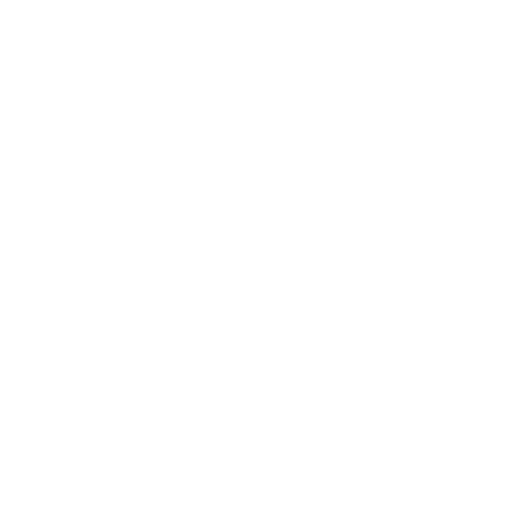
t = 0.00 s
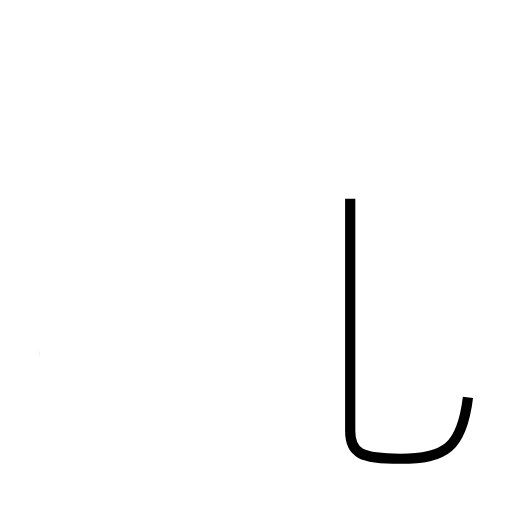
t = 1.18 s
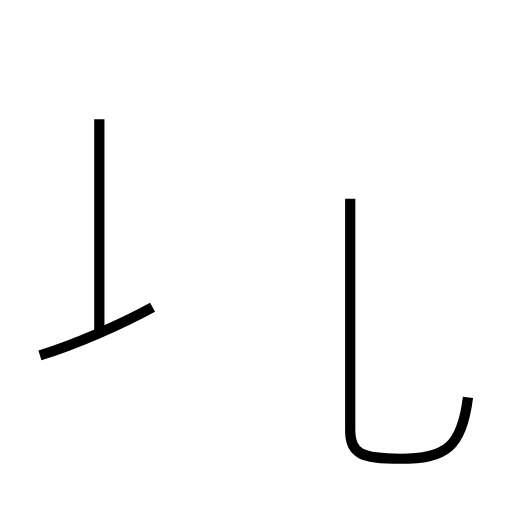
t = 2.18 s
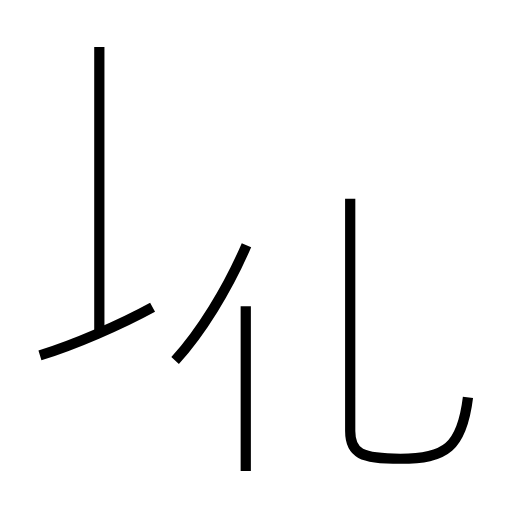
t = 3.27 s
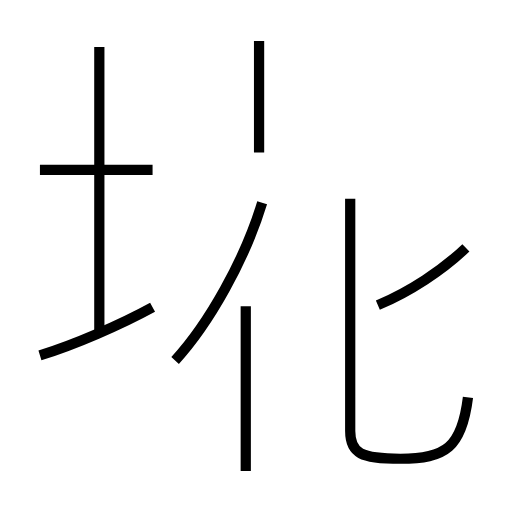
t = 4.37 s
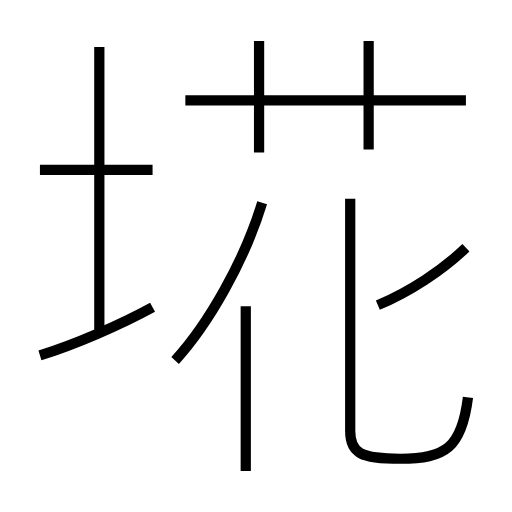
t = 5.51 s

The animated SVG that drew these frames (rendered in a browser with its animation timeline set to each time). Animation: 10 SMIL elements (animate=10); one cycle of 5.51 s.

<?xml version='1.0' encoding='utf-8'?>
<svg viewBox="0.0 -6.0 50.0 50.0" version="1.1" xmlns="http://www.w3.org/2000/svg"><rect x="-1000" y="-1000" width="2000" height="2000" stroke="white" fill="white" /><g style="fill:none;stroke:#000000;stroke-width:1"><path d="M 45.7 -5.2 C 45.1 -0.3 43.5 0.8 39.1 0.8 C 35.3 0.8 34.2 0.3 34.2 -1.9 L 34.2 -24.6 " transform="translate(0.0 38.0)" stroke-dasharray="39.4631706860122" stroke-dashoffset="39.4631706860122"><animate attributeName="stroke-dashoffset" from="39.4631706860122" to="0" dur="1.1838951205803658s" begin="0s" fill="freeze" /></path><path d="M 3.9 -9.3 C 7.2 -10.3 11.8 -12.3 14.9 -14.0 " transform="translate(0.0 38.0)" stroke-dasharray="11.979320038897217" stroke-dashoffset="11.979320038897217"><animate attributeName="stroke-dashoffset" from="11.979320038897217" to="0" dur="0.35937960116691653s" begin="1.1838951205803658s" fill="freeze" /></path><path d="M 9.7 -11.2 L 9.7 -39.4 " transform="translate(0.0 38.0)" stroke-dasharray="28.2" stroke-dashoffset="28.2"><animate attributeName="stroke-dashoffset" from="28.2" to="0" dur="0.846s" begin="1.5432747217472824s" fill="freeze" /></path><path d="M 24.0 2.0 L 24.0 -14.1 " transform="translate(0.0 38.0)" stroke-dasharray="16.1" stroke-dashoffset="16.1"><animate attributeName="stroke-dashoffset" from="16.1" to="0" dur="0.48300000000000004s" begin="2.3892747217472823s" fill="freeze" /></path><path d="M 17.1 -8.8 C 20.4 -12.4 23.9 -18.6 25.6 -24.2 " transform="translate(0.0 38.0)" stroke-dasharray="17.71461394079509" stroke-dashoffset="17.71461394079509"><animate attributeName="stroke-dashoffset" from="17.71461394079509" to="0" dur="0.5314384182238526s" begin="2.8722747217472824s" fill="freeze" /></path><path d="M 14.9 -27.4 L 3.9 -27.4 " transform="translate(0.0 38.0)" stroke-dasharray="11.0" stroke-dashoffset="11.0"><animate attributeName="stroke-dashoffset" from="11.0" to="0" dur="0.32999999999999996s" begin="3.403713139971135s" fill="freeze" /></path><path d="M 25.3 -29.1 L 25.3 -40.0 " transform="translate(0.0 38.0)" stroke-dasharray="10.899999999999999" stroke-dashoffset="10.899999999999999"><animate attributeName="stroke-dashoffset" from="10.899999999999999" to="0" dur="0.32699999999999996s" begin="3.733713139971135s" fill="freeze" /></path><path d="M 36.9 -14.2 C 40.0 -15.5 43.2 -17.6 45.5 -19.8 " transform="translate(0.0 38.0)" stroke-dasharray="10.31540968083777" stroke-dashoffset="10.31540968083777"><animate attributeName="stroke-dashoffset" from="10.31540968083777" to="0" dur="0.3094622904251331s" begin="4.060713139971135s" fill="freeze" /></path><path d="M 45.5 -34.2 L 18.1 -34.2 " transform="translate(0.0 38.0)" stroke-dasharray="27.4" stroke-dashoffset="27.4"><animate attributeName="stroke-dashoffset" from="27.4" to="0" dur="0.822s" begin="4.370175430396268s" fill="freeze" /></path><path d="M 36.0 -29.4 L 36.0 -40.0" transform="translate(0.0 38.0)" stroke-dasharray="10.600000000000001" stroke-dashoffset="10.600000000000001"><animate attributeName="stroke-dashoffset" from="10.600000000000001" to="0" dur="0.318s" begin="5.192175430396268s" fill="freeze" /></path></g></svg>
